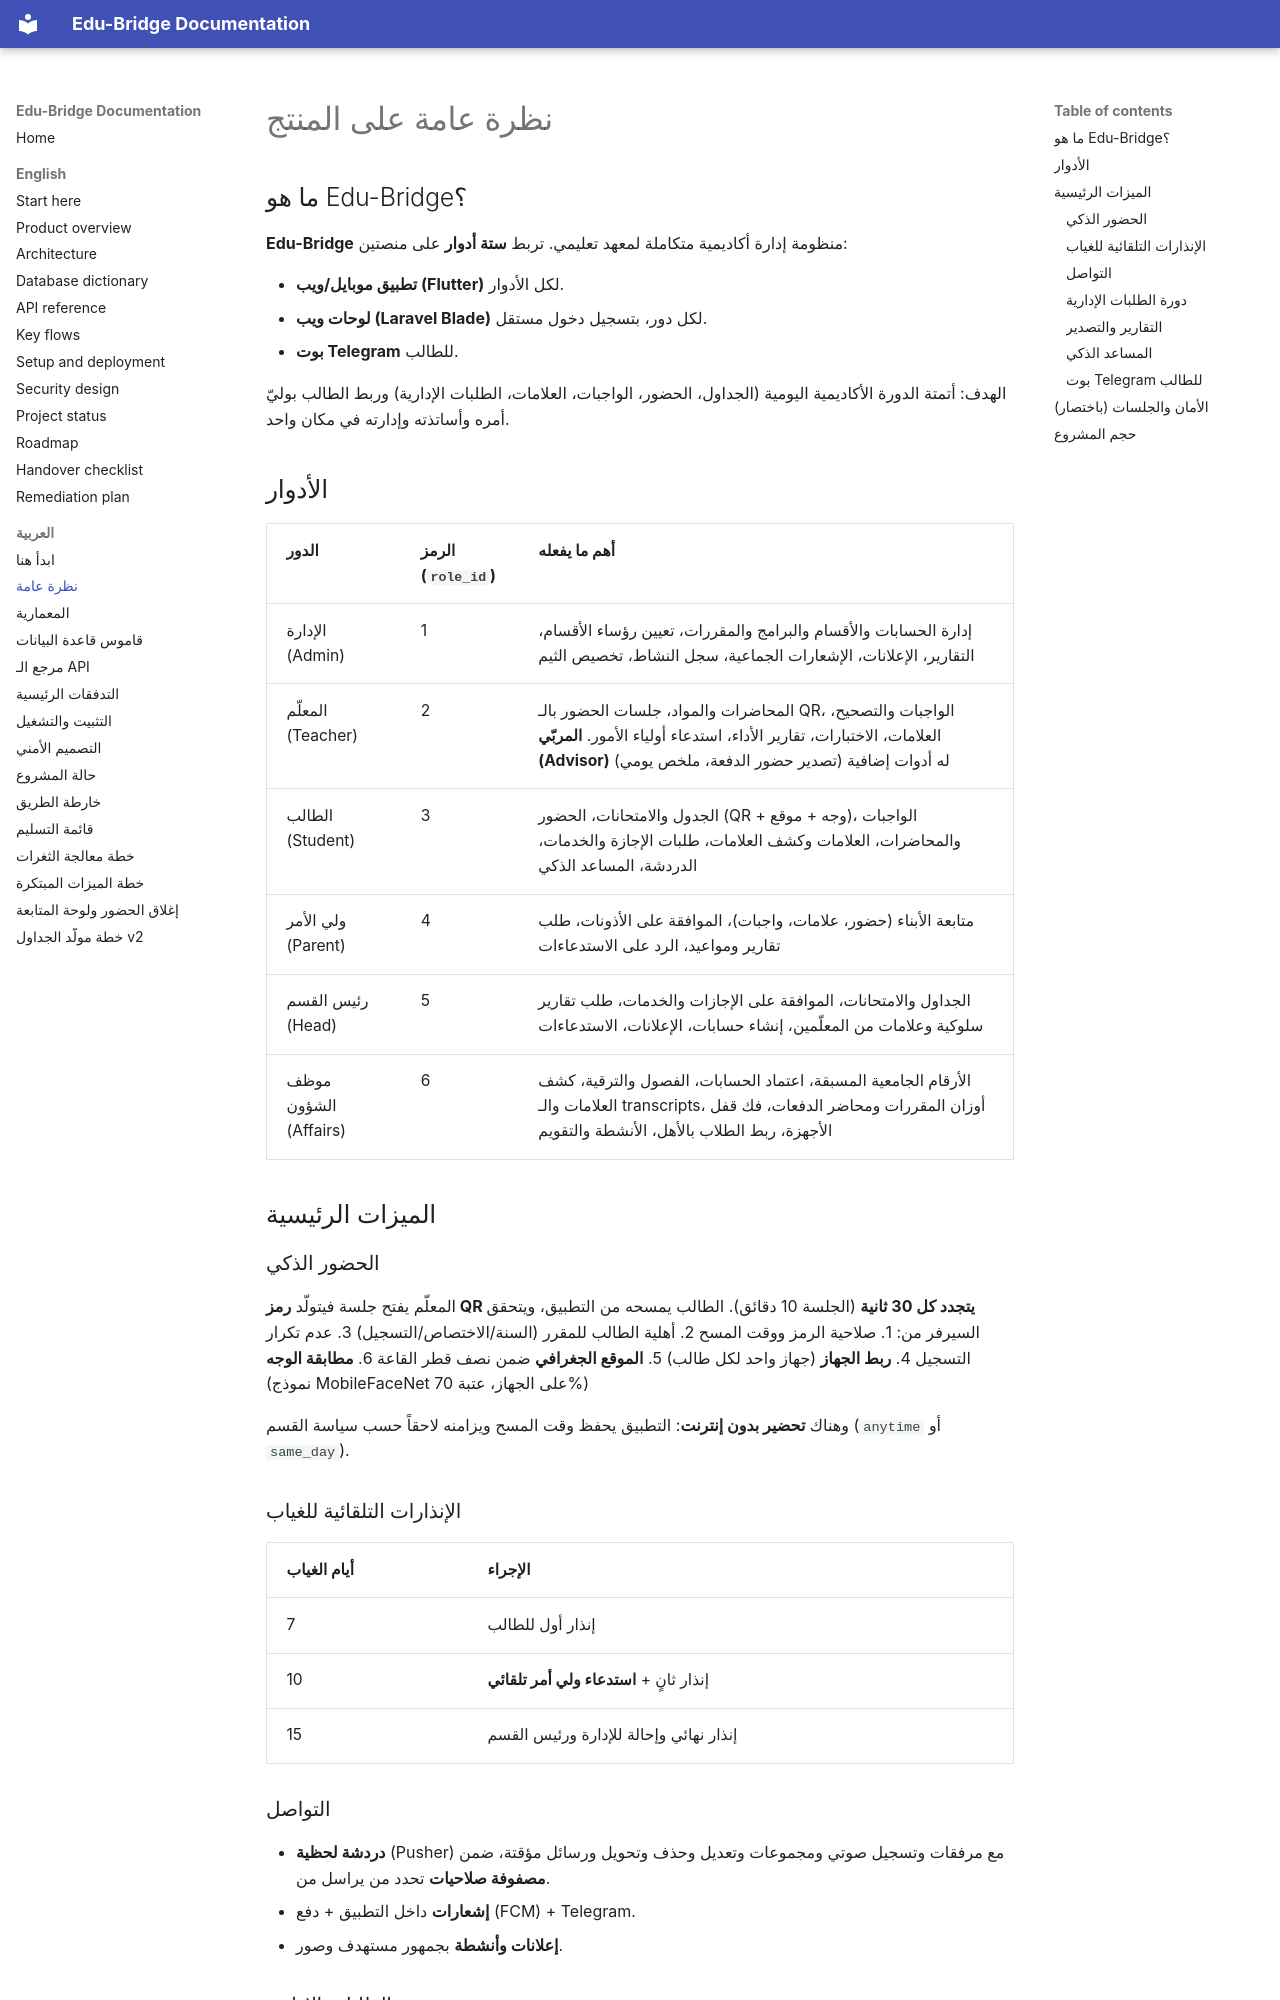

repository: majdoulee2006/edu_bridge_backend · page: ar/01-product-overview.html · generator: mkdocs

# نظرة عامة على المنتج

## ما هو Edu-Bridge؟

**Edu-Bridge** منظومة إدارة أكاديمية متكاملة لمعهد تعليمي. تربط **ستة أدوار** على منصتين:

- **تطبيق موبايل/ويب (Flutter)** لكل الأدوار.
- **لوحات ويب (Laravel Blade)** لكل دور، بتسجيل دخول مستقل.
- **بوت Telegram** للطالب.

الهدف: أتمتة الدورة الأكاديمية اليومية (الجداول، الحضور، الواجبات، العلامات، الطلبات الإدارية) وربط الطالب بوليّ أمره وأساتذته وإدارته في مكان واحد.

## الأدوار

| الدور | الرمز (`role_id`) | أهم ما يفعله |
|---|---|---|
| الإدارة (Admin) | 1 | إدارة الحسابات والأقسام والبرامج والمقررات، تعيين رؤساء الأقسام، التقارير، الإعلانات، الإشعارات الجماعية، سجل النشاط، تخصيص الثيم |
| المعلّم (Teacher) | 2 | المحاضرات والمواد، جلسات الحضور بالـ QR، الواجبات والتصحيح، العلامات، الاختبارات، تقارير الأداء، استدعاء أولياء الأمور. **المربّي (Advisor)** له أدوات إضافية (تصدير حضور الدفعة، ملخص يومي) |
| الطالب (Student) | 3 | الجدول والامتحانات، الحضور (QR + وجه + موقع)، الواجبات والمحاضرات، العلامات وكشف العلامات، طلبات الإجازة والخدمات، الدردشة، المساعد الذكي |
| ولي الأمر (Parent) | 4 | متابعة الأبناء (حضور، علامات، واجبات)، الموافقة على الأذونات، طلب تقارير ومواعيد، الرد على الاستدعاءات |
| رئيس القسم (Head) | 5 | الجداول والامتحانات، الموافقة على الإجازات والخدمات، طلب تقارير سلوكية وعلامات من المعلّمين، إنشاء حسابات، الإعلانات، الاستدعاءات |
| موظف الشؤون (Affairs) | 6 | الأرقام الجامعية المسبقة، اعتماد الحسابات، الفصول والترقية، كشف العلامات والـ transcripts، أوزان المقررات ومحاضر الدفعات، فك قفل الأجهزة، ربط الطلاب بالأهل، الأنشطة والتقويم |

## الميزات الرئيسية

### الحضور الذكي
المعلّم يفتح جلسة فيتولّد **رمز QR يتجدد كل 30 ثانية** (الجلسة 10 دقائق). الطالب يمسحه من التطبيق، ويتحقق السيرفر من:
1. صلاحية الرمز ووقت المسح
2. أهلية الطالب للمقرر (السنة/الاختصاص/التسجيل)
3. عدم تكرار التسجيل
4. **ربط الجهاز** (جهاز واحد لكل طالب)
5. **الموقع الجغرافي** ضمن نصف قطر القاعة
6. **مطابقة الوجه** (نموذج MobileFaceNet على الجهاز، عتبة 70%)

وهناك **تحضير بدون إنترنت**: التطبيق يحفظ وقت المسح ويزامنه لاحقاً حسب سياسة القسم (`anytime` أو `same_day`).

### الإنذارات التلقائية للغياب
| أيام الغياب | الإجراء |
|---|---|
| 7 | إنذار أول للطالب |
| 10 | إنذار ثانٍ + **استدعاء ولي أمر تلقائي** |
| 15 | إنذار نهائي وإحالة للإدارة ورئيس القسم |
